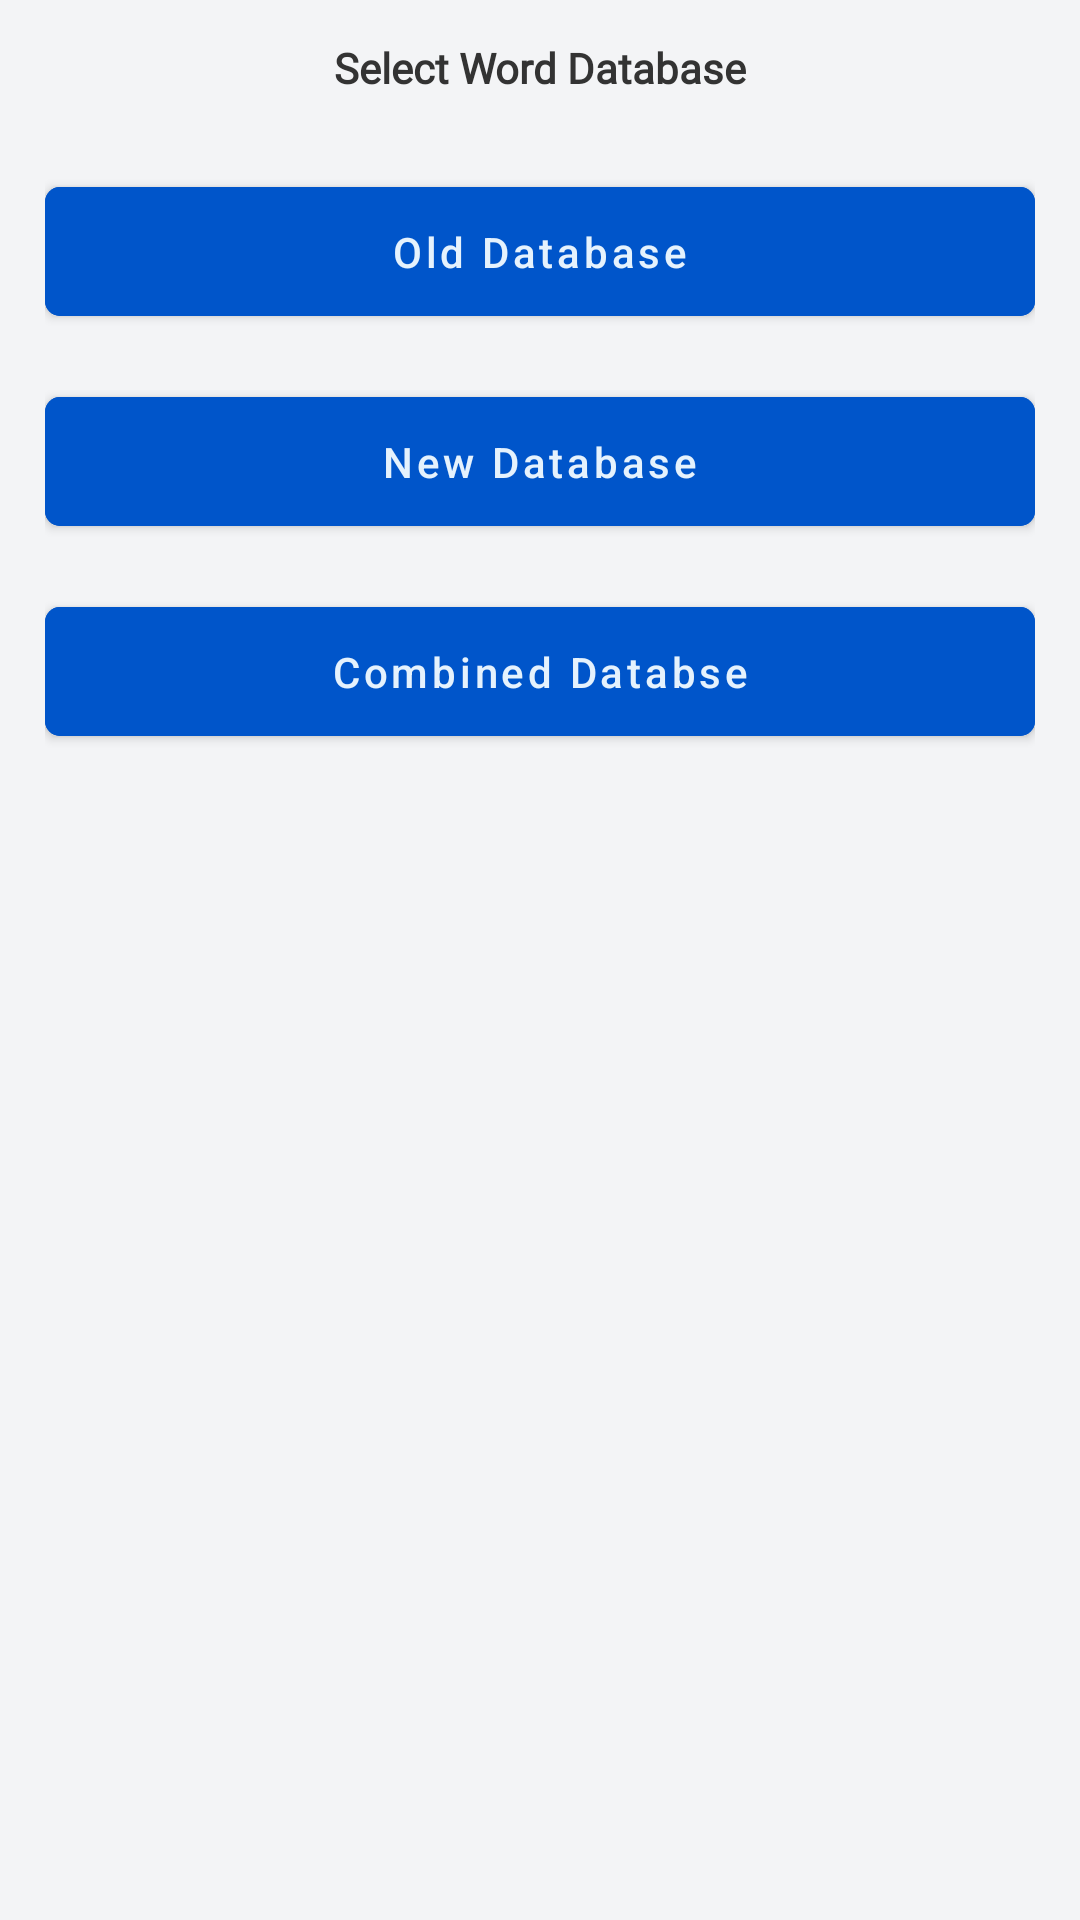

Here is an Android app screen rendered from its layout file. Give the layout XML and the strings, colors and styles it references.
<!-- AndroidManifest.xml: application theme Theme.GrePrepApp -->
<!-- res/layout/card_test_menu_type.xml -->
<?xml version="1.0" encoding="utf-8"?>
<LinearLayout xmlns:android="http://schemas.android.com/apk/res/android"
    xmlns:app="http://schemas.android.com/apk/res-auto"
    android:layout_width="match_parent"
    android:layout_height="wrap_content"
    android:orientation="vertical"
    android:background="@color/cream"
    android:padding="15dp">

    <TextView

        android:layout_width="wrap_content"
        android:layout_height="wrap_content"
        android:layout_centerVertical="true"
        android:layout_gravity="center"
        android:layout_marginBottom="10dp"
        android:fontFamily="@font/lato"
        android:includeFontPadding="false"
        android:text="Select Word Database"
        android:textColor="#333333"
        android:textFontWeight="900"
        android:textSize="14sp" />




    <com.google.android.material.button.MaterialButton
        android:id="@+id/old_database"
        android:layout_width="match_parent"
        android:layout_height="wrap_content"
        android:layout_marginTop="15dp"
        android:backgroundTint="@color/blue"
        android:paddingVertical="12dp"
        android:text="Old Database"
        android:textAllCaps="false"
        app:cornerRadius="5dp" />

    <com.google.android.material.button.MaterialButton
        android:id="@+id/new_databse"
        android:layout_width="match_parent"
        android:layout_height="wrap_content"
        android:layout_marginTop="15dp"
        android:backgroundTint="@color/blue"
        android:paddingVertical="12dp"
        android:text="New Database"
        android:textAllCaps="false"
        app:cornerRadius="5dp" />

    <com.google.android.material.button.MaterialButton
        android:id="@+id/combined_databse"
        android:layout_width="match_parent"
        android:layout_height="wrap_content"
        android:layout_marginTop="15dp"
        android:backgroundTint="@color/blue"
        android:paddingVertical="12dp"
        android:text="Combined Databse"
        android:textAllCaps="false"
        app:cornerRadius="5dp" />

    \

</LinearLayout>
<!-- resources referenced by this layout -->
<resources>
  <color name="blue">#0055ca</color>
  <color name="cream">#f3f4f6</color>
  <style name="Theme.GrePrepApp" parent="Theme.MaterialComponents.Light.NoActionBar">
          
          <item name="colorPrimary">@color/light_blue_2</item>
          <item name="colorPrimaryVariant">@color/light_blue</item>
          <item name="colorOnPrimary">@color/cream_2</item>
          
          <item name="colorSecondary">@color/blue</item>
          <item name="colorSecondaryVariant">@color/dark_blue</item>
          <item name="colorOnSecondary">@color/black</item>
          
          <item name="android:statusBarColor">@color/green</item>
          
      </style>
  <color name="light_blue_2">#0093fa</color>
  <color name="light_blue">#49b6fc</color>
  <color name="cream_2">#e5f2fd</color>
  <color name="dark_blue">#00429c</color>
  <color name="black">#FF000000</color>
  <color name="green">#4bcd5c</color>
</resources>
